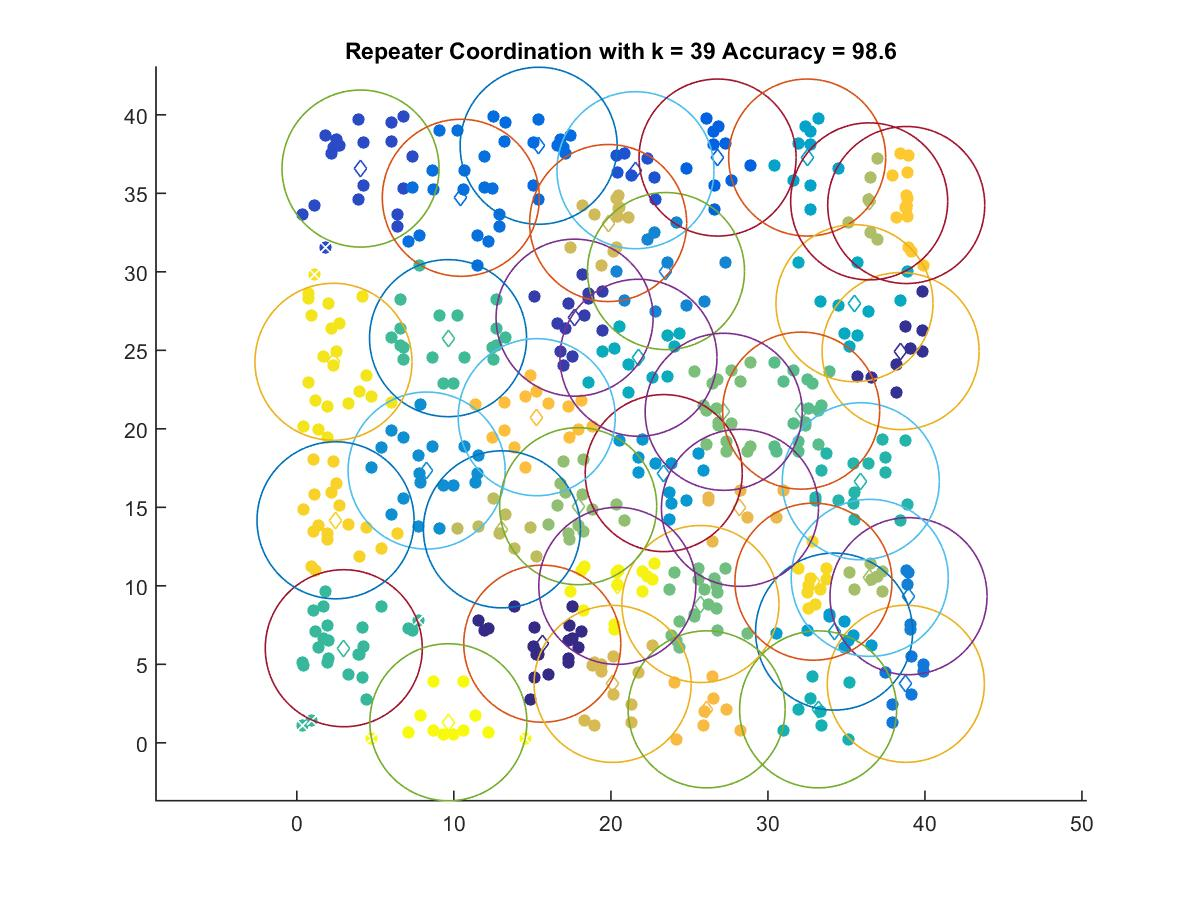

The table this chart was drawn from, first rows:
15.63, 6.3137
38.45, 24.95
17.69, 27.08
4.054, 36.58
21.57, 36.47
26.8, 37.28
15.4, 38.03
10.44, 34.71
38.78, 3.76
38.96, 9.34
23.51, 30.05
8.265, 17.34
23.37, 17.18
34.22, 7.083
32.5, 37.28
35.52, 28
21.76, 24.52
33.2, 2.131
35.91, 16.66
2.988, 6.024
9.629, 25.77
32.12, 21.16
25.7, 8.841
27.18, 21.08
17.92, 15.07
36.49, 10.51
36.45, 34.48
13.06, 13.6
19.83, 33.11
20.11, 3.755
28.22, 14.96
26.1, 2.131
15.28, 20.74
38.81, 34.25
2.463, 14.17
32.9, 10.26
2.333, 24.27
20.41, 9.996
9.649, 1.311
